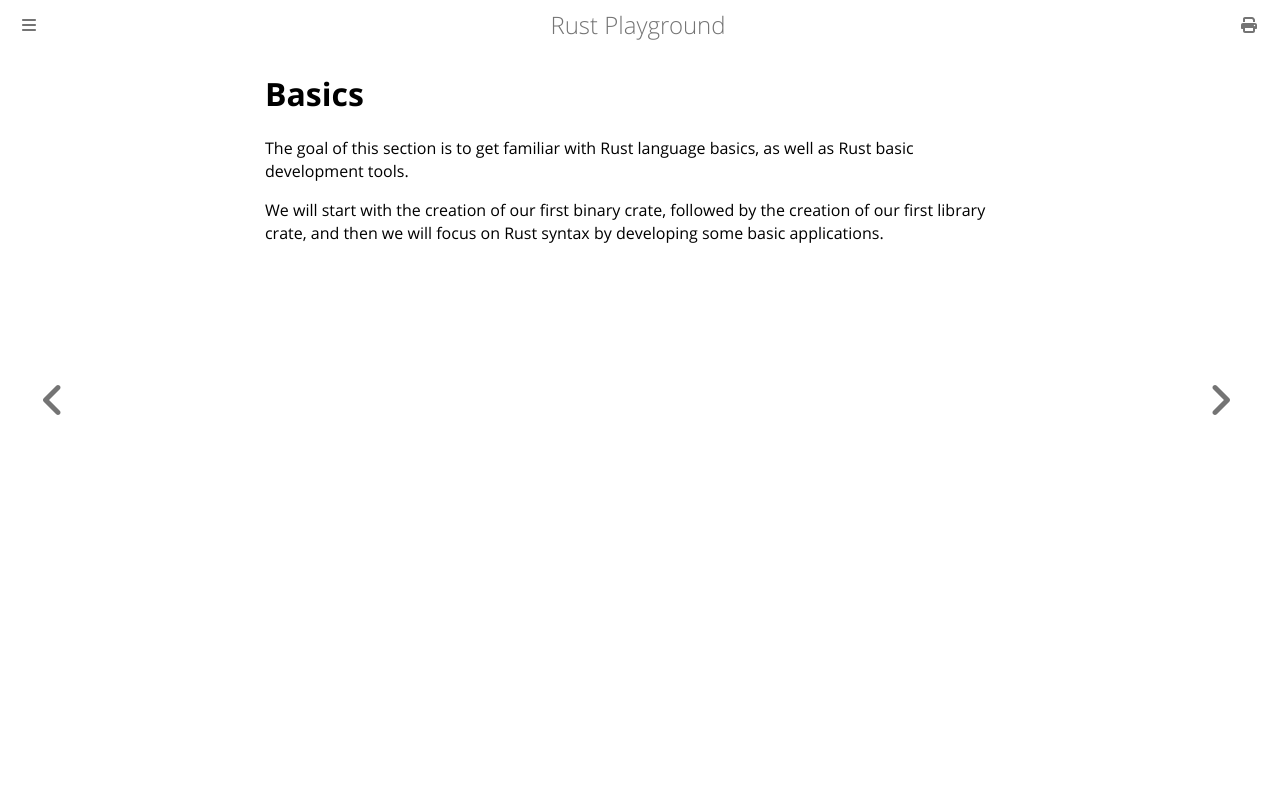

repository: ilarioazzollini/rust_playground · page: 2_basics/intro.html · generator: mdbook

# Basics

The goal of this section is to get familiar with Rust language basics, as well as Rust basic development tools.

We will start with the creation of our first binary crate, followed by the creation of our first library crate, and then we will focus on Rust syntax by developing some basic applications.
